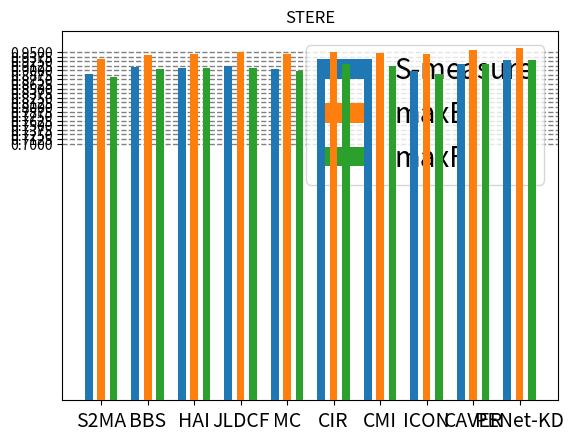

Recreate this plot in Python.
import matplotlib
import matplotlib.pyplot as plt
import numpy as np
import pylab
label = ['S2MA', 'BBS', 'HAI', 'JLDCF', 'MC', 'CIR', 'CMI', 'ICON', 'CAVER', 'PENet-KD']
first = [0.890, 0.908, 0.907, 0.911, 0.903, 0.917, 0.905, 0.899, 0.918, 0.929]  # 不同颜色 代表不同指标
secon = [0.932, 0.942, 0.944, 0.949, 0.945, 0.950, 0.946, 0.945, 0.955, 0.960]
third = [0.882, 0.903, 0.906, 0.907, 0.898, 0.916, 0.912, 0.890, 0.916, 0.927]

data = [first, secon, third]


def create_multi_bars(labels, datas, tick_step=1, group_gap=0.2, bar_gap=0.5):
    '''
    labels : x轴坐标标签序列
    datas ：数据集，二维列表，要求列表每个元素的长度必须与labels的长度一致
    tick_step ：默认x轴刻度步长为1，通过tick_step可调整x轴刻度步长。
    group_gap : 柱子组与组之间的间隙，最好为正值，否则组与组之间重叠
    bar_gap ：每组柱子之间的空隙，默认为0，每组柱子紧挨，正值每组柱子之间有间隙，负值每组柱子之间重叠
    '''

    # ticks为x轴刻度
    ticks = np.arange(len(labels)) * tick_step
    # group_num为数据的组数，即每组柱子的柱子个数
    group_num = len(datas)
    # group_width为每组柱子的总宽度，group_gap 为柱子组与组之间的间隙。
    group_width = (tick_step - group_gap)
    # bar_span为每组柱子之间在x轴上的距离，即柱子宽度和间隙的总和
    bar_span = group_width / group_num
    # bar_width为每个柱子的实际宽度
    bar_width = bar_span - bar_gap
    # baseline_x为每组柱子第一个柱子的基准x轴位置，随后的柱子依次递增bar_span即可
    baseline_x = ticks - (group_width - bar_span) / 2
    for index, y in enumerate(datas):
        plt.bar(baseline_x + index * bar_span, y, bar_width, zorder = 10)
    # plt.legend(handles=scatter.legend_elements(num=color)[0], labels=label, loc=4)
    # plt.ylabel('Scores')
    plt.title('STERE')
    # x轴刻度标签位置与x轴刻度一致
    plt.xticks(ticks, labels, fontsize=14)
    plt.rcParams.update({'font.size':20})
    plt.legend(
        ['S-measure', 'maxE', 'maxF'])


    # plt.axhline(0.938, linestyle="--")
    # plt.grid(linestyle='--', zorder = 0)
    # major_ticks_top = np.linspace(0.7, 0.9, 10)
    minor_ticks_top = np.linspace(0.7, 0.95, 21)
    #
    # plt.yticks(major_ticks_top)
    # # plt.set_xticks(minor_ticks_top, minor=True)
    plt.yticks(minor_ticks_top)
    plt.grid(which='minor', alpha=0.6)
    plt.grid(
        ls='--',  # 样式
        lw=1,
        c='grey',
        axis='y',  # 让哪个轴显示网格线，这里x轴
    )
    # plt.grid(which='major', alpha=1)
    plt.show()


create_multi_bars(label, data, bar_gap=0.1)
